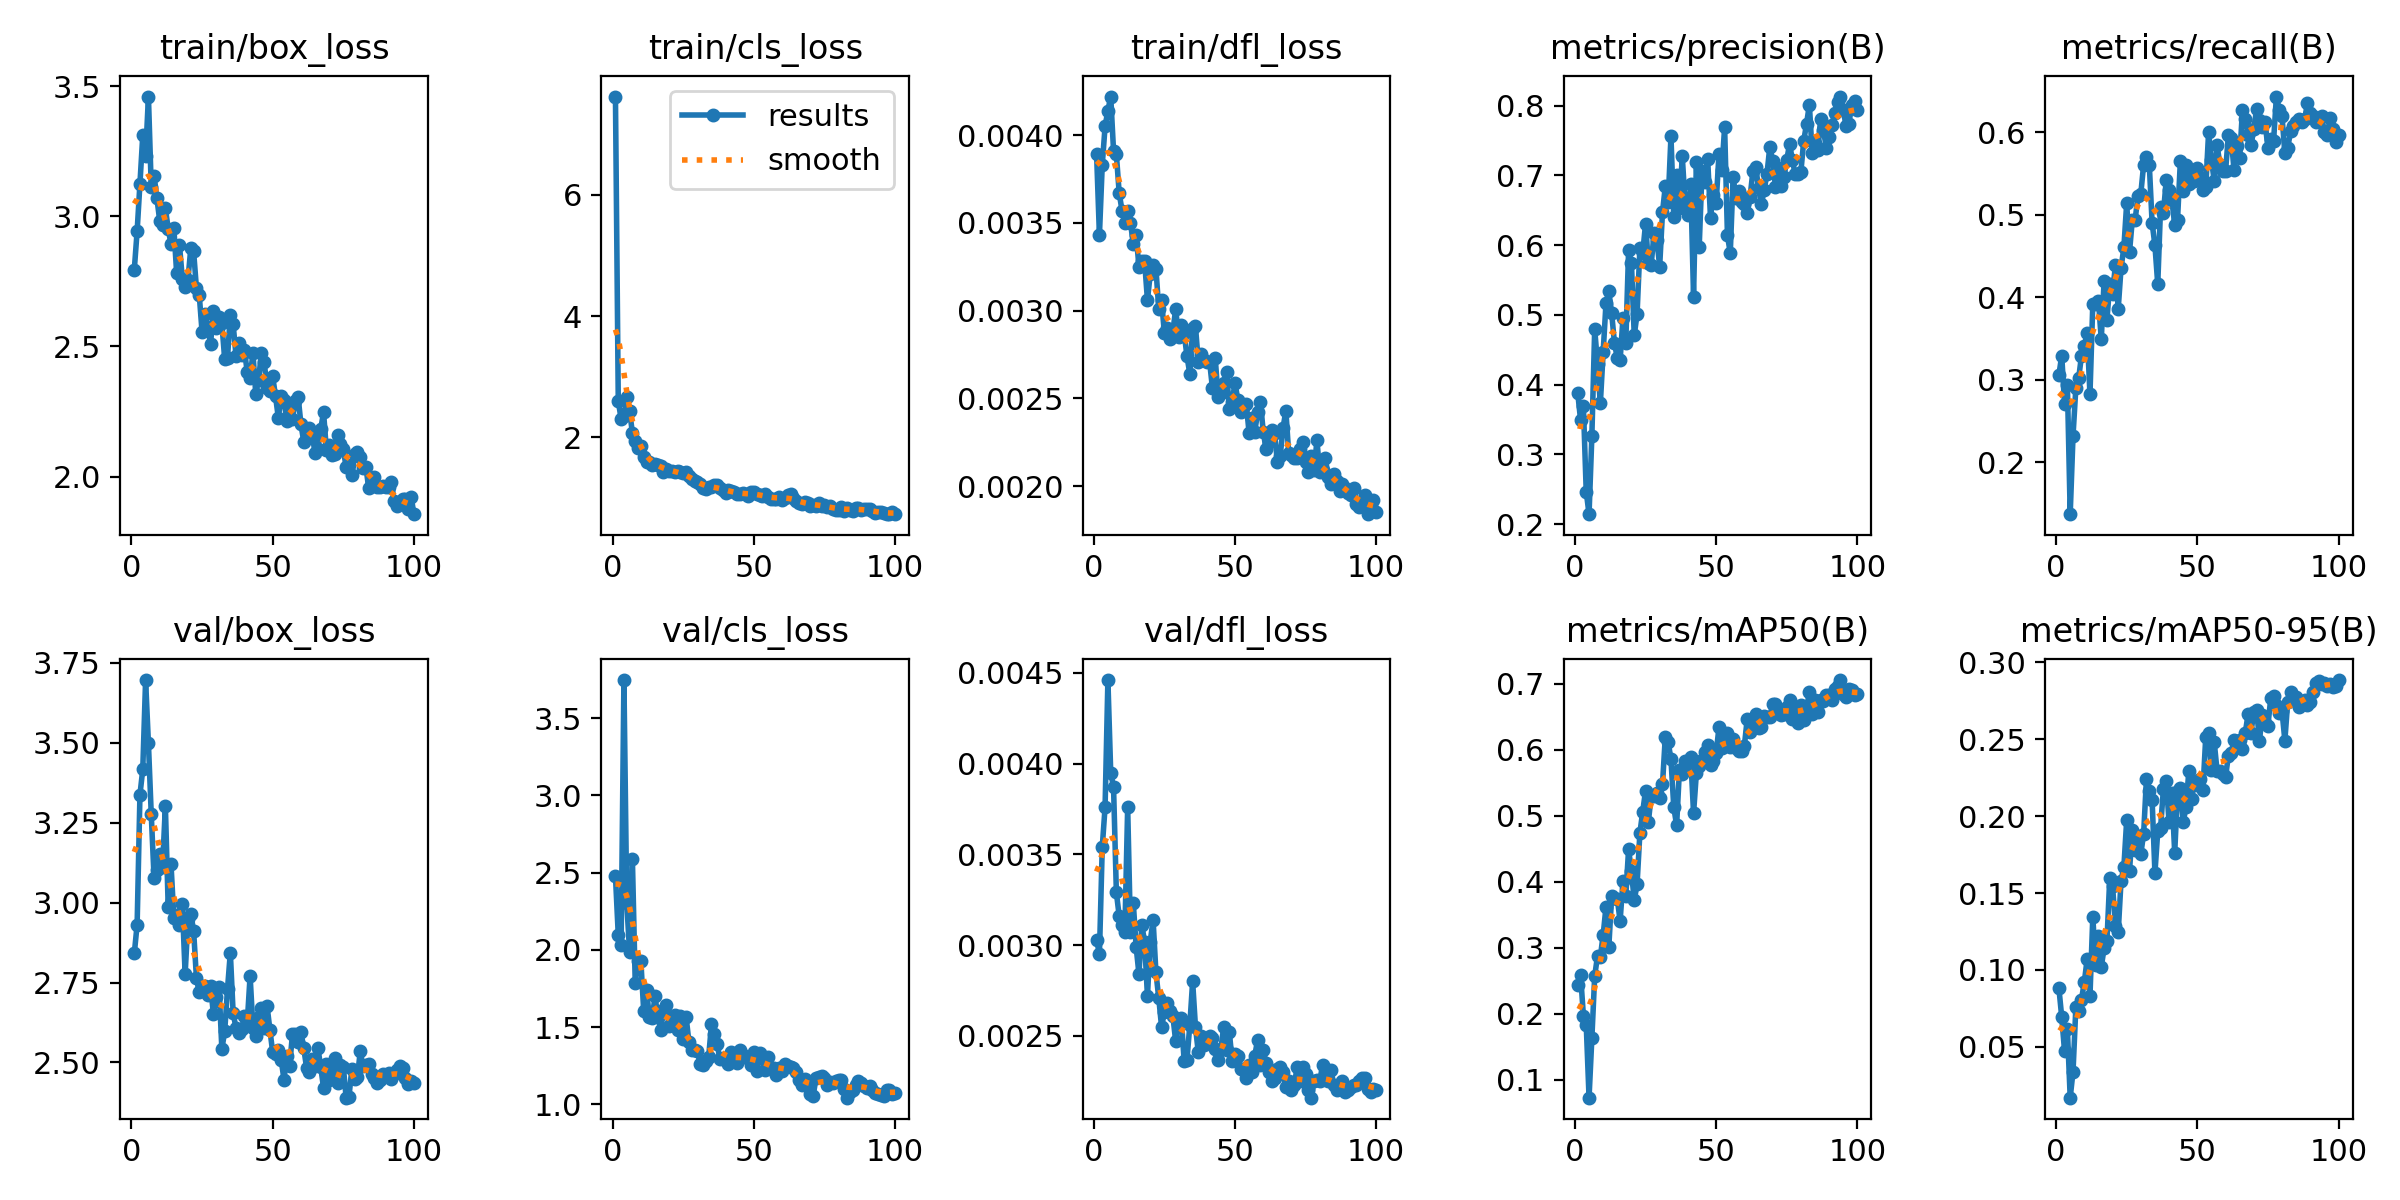

The data file committed next to this chart (first rows):
epoch, time, train/box_loss, train/cls_loss, train/dfl_loss, metrics/precision(B), metrics/recall(B), metrics/mAP50(B), metrics/mAP50-95(B), val/box_loss, val/cls_loss, val/dfl_loss, lr/pg0, lr/pg1, lr/pg2
1, 7.82, 2.796, 7.616, 0.00389, 0.3877, 0.3059, 0.2434, 0.08815, 2.841, 2.478, 0.00303, 0.0006575, 0.0006575, 0.0006575
2, 13, 2.943, 2.597, 0.00343, 0.3494, 0.3294, 0.2594, 0.0693, 2.931, 2.096, 0.00295, 0.001311, 0.001311, 0.001311
3, 18.41, 3.127, 2.307, 0.00383, 0.3692, 0.2706, 0.1971, 0.04719, 3.338, 2.03, 0.00354, 0.001951, 0.001951, 0.001951
4, 23.58, 3.312, 2.346, 0.00405, 0.2466, 0.2941, 0.1837, 0.06155, 3.417, 3.748, 0.00376, 0.001941, 0.001941, 0.001941
5, 28.59, 3.231, 2.669, 0.00414, 0.2143, 0.1373, 0.07308, 0.01692, 3.696, 2.305, 0.00446, 0.001921, 0.001921, 0.001921
6, 33.91, 3.461, 2.438, 0.00422, 0.3266, 0.2321, 0.1637, 0.03386, 3.499, 1.989, 0.00395, 0.001901, 0.001901, 0.001901
7, 39.37, 3.114, 2.074, 0.00391, 0.4798, 0.2902, 0.2575, 0.07557, 3.277, 2.587, 0.00387, 0.001881, 0.001881, 0.001881
8, 44.32, 3.156, 1.949, 0.00389, 0.4294, 0.302, 0.2878, 0.07326, 3.077, 1.787, 0.00329, 0.001861, 0.001861, 0.001861
9, 49.39, 3.07, 1.831, 0.00367, 0.373, 0.3294, 0.2868, 0.08076, 3.103, 1.927, 0.00316, 0.001842, 0.001842, 0.001842
10, 54.5, 2.984, 1.859, 0.00357, 0.4468, 0.3412, 0.3197, 0.0921, 3.151, 1.926, 0.00311, 0.001822, 0.001822, 0.001822
11, 59.57, 2.969, 1.672, 0.0035, 0.5168, 0.3569, 0.3625, 0.107, 3.112, 1.607, 0.00307, 0.001802, 0.001802, 0.001802
12, 65.04, 3.032, 1.589, 0.00357, 0.5337, 0.2823, 0.3017, 0.08298, 3.302, 1.741, 0.00376, 0.001782, 0.001782, 0.001782
13, 70.13, 2.953, 1.603, 0.0035, 0.5023, 0.3922, 0.3783, 0.1345, 2.987, 1.564, 0.00307, 0.001762, 0.001762, 0.001762
14, 75.22, 2.893, 1.549, 0.00338, 0.46, 0.3922, 0.3763, 0.1033, 3.12, 1.556, 0.00323, 0.001743, 0.001743, 0.001743
15, 80.32, 2.956, 1.557, 0.00343, 0.4375, 0.3961, 0.3743, 0.1222, 2.952, 1.7, 0.00299, 0.001723, 0.001723, 0.001723
16, 85.71, 2.781, 1.544, 0.00325, 0.4349, 0.349, 0.341, 0.1018, 2.961, 1.569, 0.00284, 0.001703, 0.001703, 0.001703
17, 90.72, 2.89, 1.534, 0.00328, 0.4952, 0.4196, 0.4012, 0.1141, 2.929, 1.485, 0.00311, 0.001683, 0.001683, 0.001683
18, 95.78, 2.761, 1.432, 0.00328, 0.4598, 0.3725, 0.3784, 0.1185, 2.995, 1.609, 0.00302, 0.001663, 0.001663, 0.001663
19, 100.7, 2.728, 1.477, 0.00306, 0.5925, 0.4157, 0.4495, 0.1596, 2.776, 1.645, 0.00272, 0.001644, 0.001644, 0.001644
20, 106.1, 2.757, 1.45, 0.00321, 0.5748, 0.4039, 0.4162, 0.1545, 2.947, 1.506, 0.00302, 0.001624, 0.001624, 0.001624
21, 111.4, 2.878, 1.445, 0.00326, 0.4706, 0.4392, 0.3722, 0.1288, 2.966, 1.533, 0.00314, 0.001604, 0.001604, 0.001604
22, 116.4, 2.866, 1.428, 0.00324, 0.5012, 0.3862, 0.3964, 0.1246, 2.912, 1.581, 0.00285, 0.001584, 0.001584, 0.001584
23, 121.5, 2.724, 1.452, 0.00301, 0.5953, 0.4353, 0.4744, 0.158, 2.764, 1.479, 0.00271, 0.001564, 0.001564, 0.001564
24, 126.6, 2.698, 1.422, 0.00306, 0.5887, 0.4603, 0.5066, 0.1669, 2.72, 1.57, 0.00255, 0.001545, 0.001545, 0.001545
25, 131.6, 2.555, 1.407, 0.00287, 0.6304, 0.5137, 0.5382, 0.1973, 2.74, 1.42, 0.00263, 0.001525, 0.001525, 0.001525
26, 137.2, 2.627, 1.424, 0.0029, 0.5744, 0.4549, 0.4908, 0.1646, 2.74, 1.568, 0.00268, 0.001505, 0.001505, 0.001505
27, 142.2, 2.573, 1.371, 0.00284, 0.5721, 0.4941, 0.5305, 0.191, 2.712, 1.407, 0.00264, 0.001485, 0.001485, 0.001485
28, 147.2, 2.511, 1.322, 0.00288, 0.6168, 0.4941, 0.5301, 0.1781, 2.74, 1.353, 0.00261, 0.001465, 0.001465, 0.001465
29, 152.6, 2.636, 1.283, 0.00301, 0.6078, 0.5227, 0.5355, 0.1872, 2.652, 1.353, 0.00247, 0.001446, 0.001446, 0.001446
30, 157.9, 2.571, 1.263, 0.00285, 0.5693, 0.5255, 0.5279, 0.1754, 2.706, 1.343, 0.00257, 0.001426, 0.001426, 0.001426
31, 162.9, 2.613, 1.241, 0.00292, 0.647, 0.5606, 0.5477, 0.1885, 2.737, 1.261, 0.0026, 0.001406, 0.001406, 0.001406
32, 168.1, 2.589, 1.17, 0.00287, 0.6846, 0.5703, 0.6201, 0.2244, 2.542, 1.252, 0.00236, 0.001386, 0.001386, 0.001386
33, 173.2, 2.451, 1.152, 0.00274, 0.6616, 0.5608, 0.6122, 0.2164, 2.597, 1.28, 0.00237, 0.001366, 0.001366, 0.001366
34, 178.5, 2.457, 1.178, 0.00264, 0.7558, 0.4902, 0.5861, 0.2105, 2.73, 1.308, 0.00256, 0.001347, 0.001347, 0.001347
35, 183.6, 2.621, 1.177, 0.0029, 0.64, 0.4627, 0.5134, 0.1631, 2.844, 1.518, 0.0028, 0.001327, 0.001327, 0.001327
36, 188.7, 2.585, 1.218, 0.00291, 0.7011, 0.4157, 0.4857, 0.1902, 2.653, 1.457, 0.00255, 0.001307, 0.001307, 0.001307
37, 193.7, 2.465, 1.217, 0.00271, 0.6539, 0.5098, 0.5697, 0.1925, 2.609, 1.391, 0.00241, 0.001287, 0.001287, 0.001287
38, 198.8, 2.513, 1.162, 0.00275, 0.7275, 0.502, 0.5631, 0.2177, 2.592, 1.291, 0.0025, 0.001267, 0.001267, 0.001267
39, 204.1, 2.465, 1.129, 0.00272, 0.6605, 0.5418, 0.5831, 0.2229, 2.603, 1.301, 0.00245, 0.001248, 0.001248, 0.001248
40, 209.1, 2.486, 1.082, 0.00271, 0.6432, 0.5302, 0.576, 0.196, 2.645, 1.293, 0.00246, 0.001228, 0.001228, 0.001228
41, 214.3, 2.4, 1.139, 0.00271, 0.6872, 0.5177, 0.5887, 0.2151, 2.626, 1.261, 0.0025, 0.001208, 0.001208, 0.001208
42, 219.3, 2.379, 1.125, 0.00256, 0.526, 0.4875, 0.5041, 0.176, 2.771, 1.336, 0.00249, 0.001188, 0.001188, 0.001188
43, 224.6, 2.475, 1.1, 0.00273, 0.7194, 0.4941, 0.565, 0.2162, 2.608, 1.284, 0.00243, 0.001168, 0.001168, 0.001168
44, 229.8, 2.318, 1.062, 0.00251, 0.5977, 0.5647, 0.5756, 0.218, 2.582, 1.27, 0.00237, 0.001149, 0.001149, 0.001149
45, 234.7, 2.372, 1.073, 0.00253, 0.7066, 0.5288, 0.5841, 0.196, 2.642, 1.351, 0.00243, 0.001129, 0.001129, 0.001129
46, 239.8, 2.475, 1.082, 0.00259, 0.6908, 0.5607, 0.5963, 0.2059, 2.672, 1.323, 0.00255, 0.001109, 0.001109, 0.001109
47, 245, 2.439, 1.06, 0.00265, 0.7231, 0.5373, 0.6077, 0.2293, 2.609, 1.304, 0.00242, 0.001089, 0.001089, 0.001089
48, 250.3, 2.339, 1.034, 0.00244, 0.6393, 0.5529, 0.5767, 0.211, 2.677, 1.298, 0.00252, 0.001069, 0.001069, 0.001069
49, 255.4, 2.328, 1.108, 0.00248, 0.6721, 0.5412, 0.5837, 0.2228, 2.603, 1.255, 0.00236, 0.00105, 0.00105, 0.00105
50, 260.6, 2.385, 1.093, 0.00259, 0.6605, 0.5569, 0.5951, 0.2203, 2.531, 1.339, 0.0024, 0.00103, 0.00103, 0.00103
51, 265.5, 2.308, 1.065, 0.00249, 0.731, 0.5451, 0.6346, 0.2243, 2.526, 1.214, 0.00239, 0.00101, 0.00101, 0.00101
52, 270.6, 2.226, 1.053, 0.00242, 0.7071, 0.5294, 0.6024, 0.2173, 2.538, 1.335, 0.00232, 0.0009902, 0.0009902, 0.0009902
53, 276.3, 2.311, 1.032, 0.00245, 0.7689, 0.5333, 0.6182, 0.2518, 2.508, 1.299, 0.00232, 0.0009704, 0.0009704, 0.0009704
54, 281.4, 2.294, 1.061, 0.00247, 0.6139, 0.6, 0.6256, 0.2538, 2.446, 1.221, 0.00227, 0.0009506, 0.0009506, 0.0009506
55, 286.6, 2.213, 1.021, 0.0023, 0.5884, 0.5662, 0.6041, 0.2298, 2.521, 1.304, 0.00234, 0.0009308, 0.0009308, 0.0009308
56, 291.6, 2.266, 0.983, 0.00239, 0.6977, 0.5412, 0.6163, 0.248, 2.49, 1.235, 0.0023, 0.000911, 0.000911, 0.000911
57, 296.7, 2.222, 0.9914, 0.00231, 0.668, 0.5843, 0.6029, 0.2294, 2.589, 1.235, 0.00239, 0.0008912, 0.0008912, 0.0008912
58, 302, 2.29, 0.9813, 0.00242, 0.6782, 0.5608, 0.598, 0.2292, 2.59, 1.19, 0.00248, 0.0008714, 0.0008714, 0.0008714
59, 307, 2.307, 1.019, 0.00248, 0.6618, 0.5529, 0.5984, 0.2275, 2.564, 1.235, 0.00234, 0.0008516, 0.0008516, 0.0008516
60, 312.1, 2.201, 0.9625, 0.00231, 0.6594, 0.5529, 0.6067, 0.2254, 2.595, 1.219, 0.00242, 0.0008318, 0.0008318, 0.0008318
... 40 more rows
